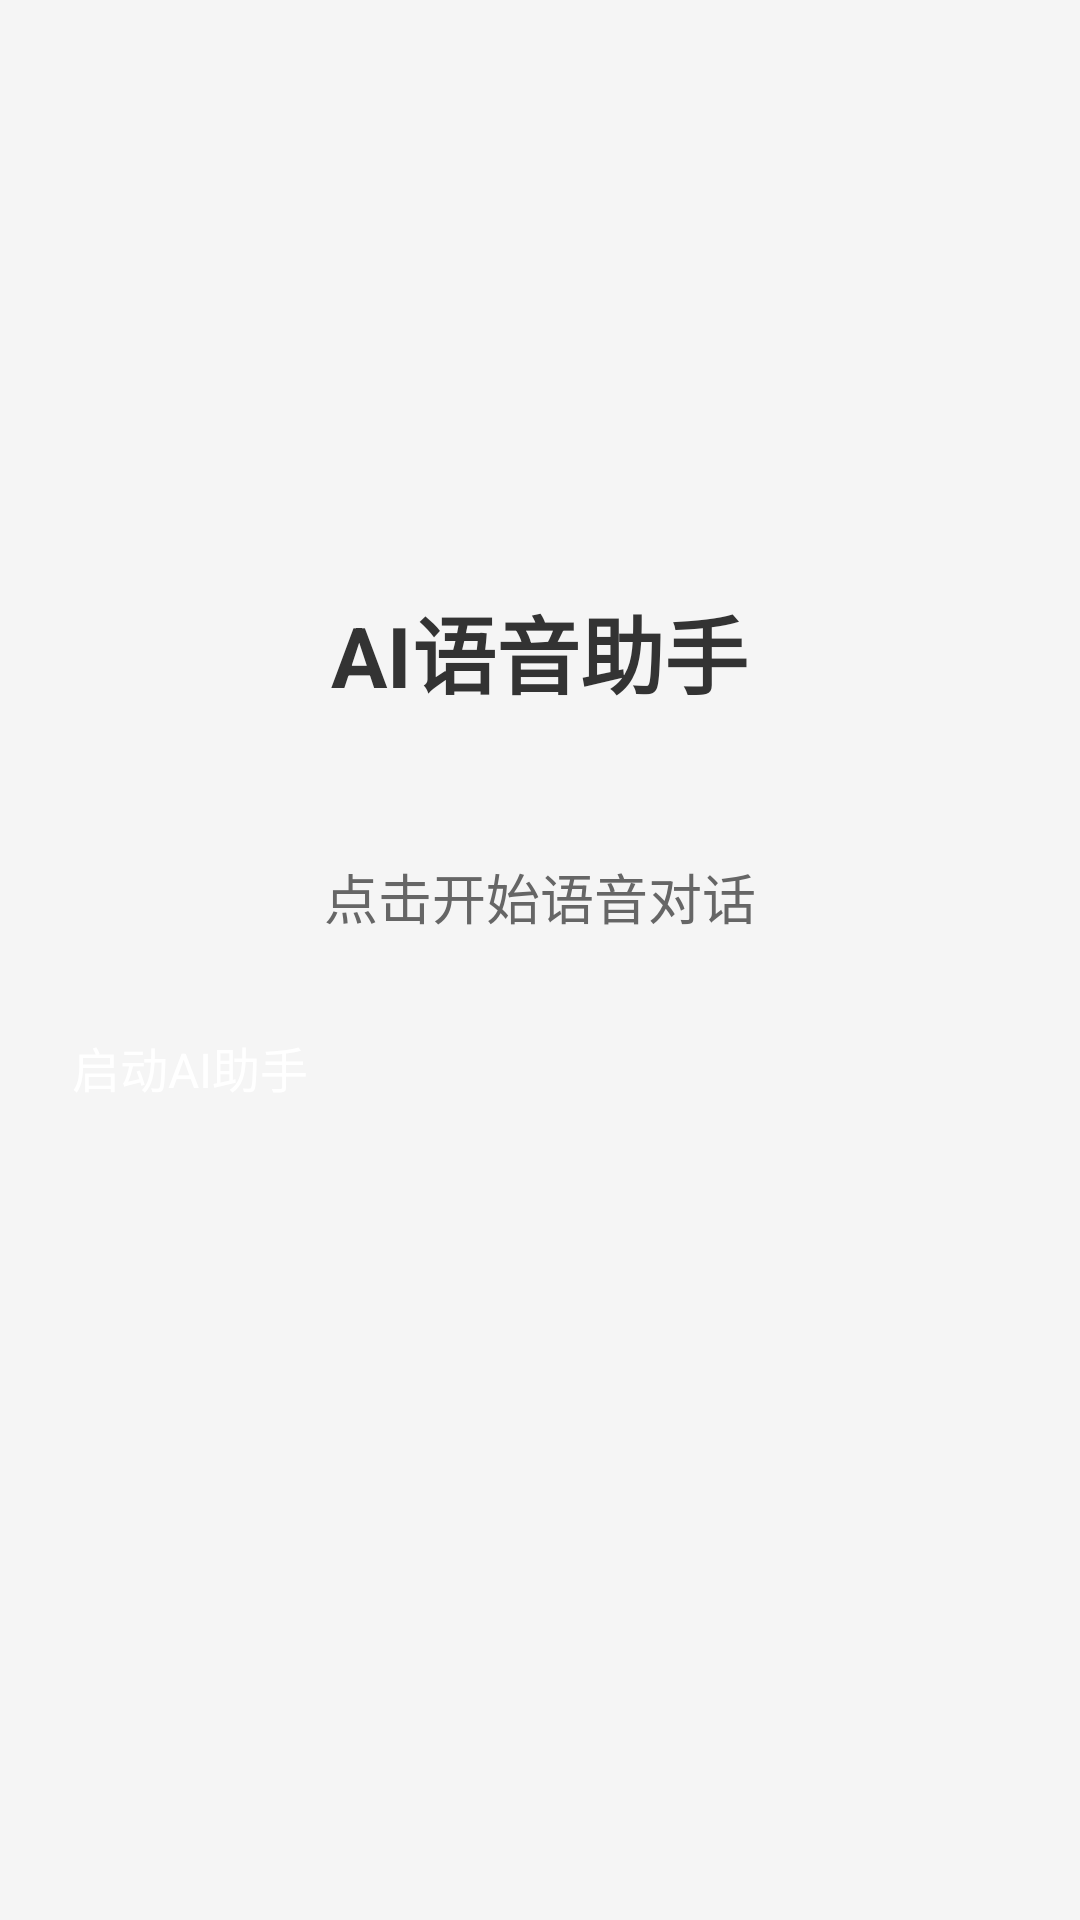

Here is an Android app screen rendered from its layout file. Give the layout XML and the strings, colors and styles it references.
<!-- AndroidManifest.xml: activity theme Theme.AppCompat.Light.NoActionBar -->
<!-- res/layout/activity_main.xml -->
<?xml version="1.0" encoding="utf-8"?>
<LinearLayout xmlns:android="http://schemas.android.com/apk/res/android"
    android:layout_width="match_parent"
    android:layout_height="match_parent"
    android:gravity="center"
    android:orientation="vertical"
    android:padding="24dp"
    android:background="#F5F5F5">

    <TextView
        android:layout_width="wrap_content"
        android:layout_height="wrap_content"
        android:text="@string/app_name"
        android:textSize="28sp"
        android:textStyle="bold"
        android:textColor="#333333"
        android:layout_marginBottom="48dp" />

    <TextView
        android:layout_width="wrap_content"
        android:layout_height="wrap_content"
        android:text="@string/start_voice"
        android:textSize="18sp"
        android:textColor="#666666"
        android:layout_marginBottom="32dp" />

    <Button
        android:id="@+id/btnStart"
        android:layout_width="match_parent"
        android:layout_height="56dp"
        android:text="启动AI助手"
        android:textSize="16sp"
        android:background="@drawable/button_bg"
        android:textColor="#FFFFFF" />

    <TextView
        android:id="@+id/tvStatus"
        android:layout_width="wrap_content"
        android:layout_height="wrap_content"
        android:layout_marginTop="24dp"
        android:text=""
        android:textSize="14sp"
        android:textColor="#999999" />
</LinearLayout>
<!-- resources referenced by this layout -->
<resources>
  <string name="app_name">AI语音助手</string>
  <string name="start_voice">点击开始语音对话</string>
  <style name="Theme.AppCompat.Light.NoActionBar" parent="Theme.AppCompat.Light.NoActionBar" />
</resources>
